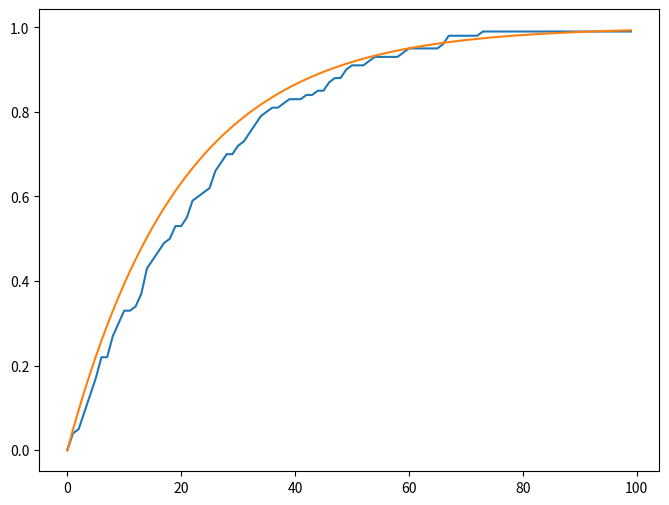

Here is the Python script that generated this plot:
import scipy.stats as ss
import numpy as np
import matplotlib.pyplot as plt

np.random.seed(12345)
N1 = 100
valoresGrafico = np.arange(0,N1)
sample = np.random.exponential(1/0.05,N1)

# Función de probabilidad acumulada empírica
def ecdf(sample, x):
  return sum(x_i <= x for x_i in sample)/len(sample)

def acumuladaExp(lambdaa,valor):
  return 1-np.exp(-lambdaa*valor)

plt.figure(figsize=(8,6))
plt.plot(valoresGrafico,ecdf(sample,valoresGrafico))
plt.plot(valoresGrafico,acumuladaExp(0.05,valoresGrafico))
plt.show()